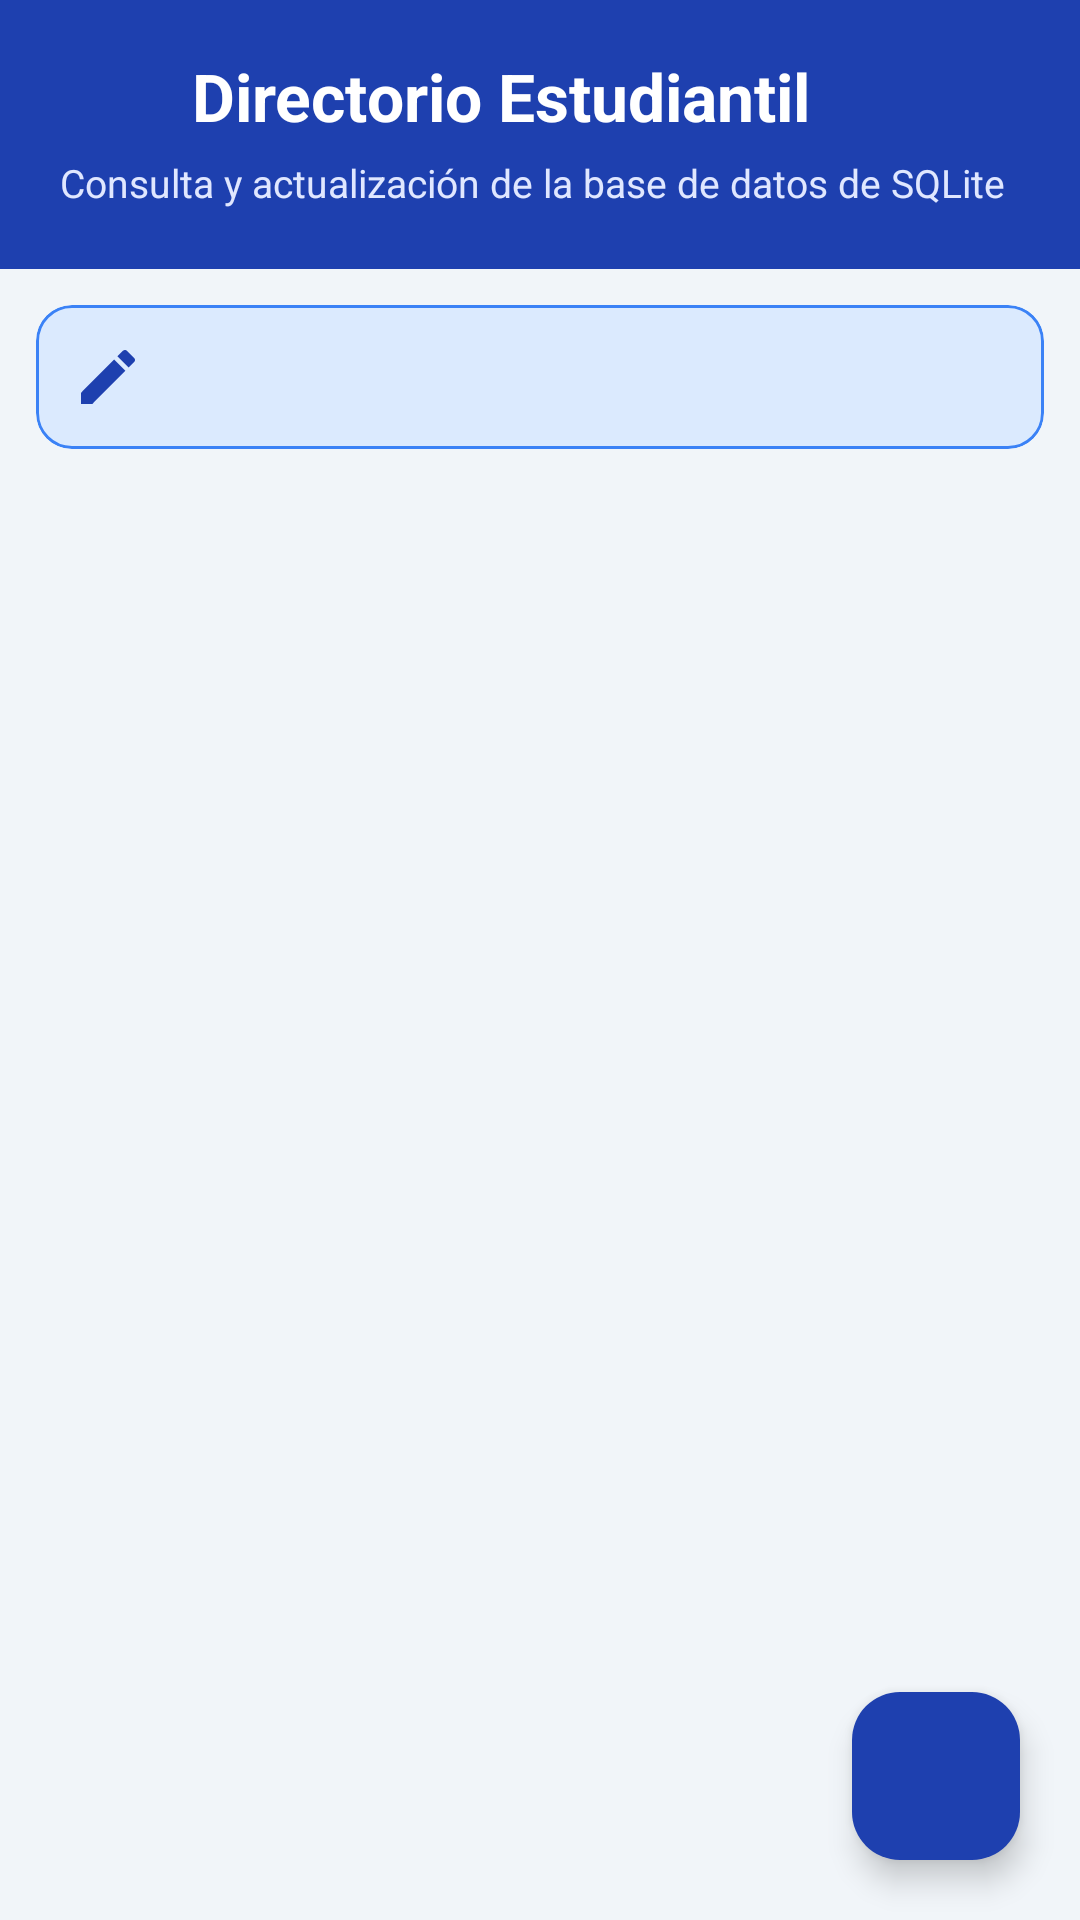

Android layout source for this screen:
<!-- AndroidManifest.xml: application theme Theme.Listadalumnos -->
<!-- res/layout/activity_main.xml -->
<?xml version="1.0" encoding="utf-8"?>
<androidx.coordinatorlayout.widget.CoordinatorLayout xmlns:android="http://schemas.android.com/apk/res/android"
    xmlns:app="http://schemas.android.com/apk/res-auto"
    xmlns:tools="http://schemas.android.com/tools"
    android:id="@+id/mainContainer"
    android:layout_width="match_parent"
    android:layout_height="match_parent"
    android:background="@color/background"
    tools:context=".MainActivity">

    <com.google.android.material.appbar.AppBarLayout
        android:layout_width="match_parent"
        android:layout_height="wrap_content"
        android:background="@color/primary"
        app:elevation="4dp">

        <LinearLayout
            android:layout_width="match_parent"
            android:layout_height="wrap_content"
            android:orientation="vertical"
            android:paddingHorizontal="20dp"
            android:paddingTop="16dp"
            android:paddingBottom="20dp">

            <LinearLayout
                android:layout_width="match_parent"
                android:layout_height="wrap_content"
                android:gravity="center_vertical"
                android:orientation="horizontal">

                <ImageView
                    android:layout_width="32dp"
                    android:layout_height="32dp"
                    android:contentDescription="@string/app_name"
                    android:src="@drawable/ic_school"
                    app:tint="@color/white" />

                <TextView
                    android:layout_width="wrap_content"
                    android:layout_height="wrap_content"
                    android:layout_marginStart="12dp"
                    android:text="@string/title_alumnos"
                    android:textColor="@color/white"
                    android:textSize="22sp"
                    android:textStyle="bold" />
            </LinearLayout>

            <TextView
                android:layout_width="match_parent"
                android:layout_height="wrap_content"
                android:layout_marginTop="4dp"
                android:text="@string/subtitle_alumnos"
                android:textColor="#E0E7FF"
                android:textSize="13sp" />

        </LinearLayout>
    </com.google.android.material.appbar.AppBarLayout>

    <androidx.constraintlayout.widget.ConstraintLayout
        android:layout_width="match_parent"
        android:layout_height="match_parent"
        app:layout_behavior="@string/appbar_scrolling_view_behavior">

        
        <com.google.android.material.card.MaterialCardView
            android:id="@+id/cardInfoBanner"
            android:layout_width="match_parent"
            android:layout_height="wrap_content"
            android:layout_marginHorizontal="12dp"
            android:layout_marginTop="12dp"
            app:cardBackgroundColor="@color/chip_bg"
            app:cardCornerRadius="12dp"
            app:cardElevation="0dp"
            app:layout_constraintEnd_toEndOf="parent"
            app:layout_constraintStart_toStartOf="parent"
            app:layout_constraintTop_toTopOf="parent"
            app:strokeColor="@color/primary_light"
            app:strokeWidth="1dp">

            <LinearLayout
                android:layout_width="match_parent"
                android:layout_height="wrap_content"
                android:gravity="center_vertical"
                android:orientation="horizontal"
                android:padding="12dp">

                <ImageView
                    android:layout_width="24dp"
                    android:layout_height="24dp"
                    android:contentDescription="@null"
                    android:src="@drawable/ic_edit"
                    app:tint="@color/primary" />

                <TextView
                    android:id="@+id/tvTotalAlumnos"
                    android:layout_width="match_parent"
                    android:layout_height="wrap_content"
                    android:layout_marginStart="10dp"
                    android:textColor="@color/primary"
                    android:textSize="13sp"
                    android:textStyle="bold"
                    tools:text="Selecciona un alumno para actualizar sus datos en la BD." />
            </LinearLayout>
        </com.google.android.material.card.MaterialCardView>

        
        <androidx.recyclerview.widget.RecyclerView
            android:id="@+id/rvAlumnos"
            android:layout_width="0dp"
            android:layout_height="0dp"
            android:clipToPadding="false"
            android:paddingTop="6dp"
            android:paddingBottom="80dp"
            app:layout_constraintBottom_toBottomOf="parent"
            app:layout_constraintEnd_toEndOf="parent"
            app:layout_constraintStart_toStartOf="parent"
            app:layout_constraintTop_toBottomOf="@+id/cardInfoBanner"
            tools:listitem="@layout/item_alumno" />

        
        <LinearLayout
            android:id="@+id/layoutEmptyState"
            android:layout_width="wrap_content"
            android:layout_height="wrap_content"
            android:gravity="center"
            android:orientation="vertical"
            android:visibility="gone"
            app:layout_constraintBottom_toBottomOf="parent"
            app:layout_constraintEnd_toEndOf="parent"
            app:layout_constraintStart_toStartOf="parent"
            app:layout_constraintTop_toTopOf="parent"
            tools:visibility="gone">

            <ImageView
                android:layout_width="80dp"
                android:layout_height="80dp"
                android:contentDescription="@null"
                android:src="@drawable/ic_person"
                app:tint="@color/text_hint" />

            <TextView
                android:layout_width="wrap_content"
                android:layout_height="wrap_content"
                android:layout_marginTop="12dp"
                android:text="@string/no_alumnos"
                android:textColor="@color/text_secondary"
                android:textSize="16sp"
                android:textStyle="bold" />
        </LinearLayout>

    </androidx.constraintlayout.widget.ConstraintLayout>

    
    <com.google.android.material.floatingactionbutton.FloatingActionButton
        android:id="@+id/fabAgregar"
        android:layout_width="wrap_content"
        android:layout_height="wrap_content"
        android:layout_gravity="bottom|end"
        android:layout_margin="20dp"
        android:contentDescription="@string/agregar_alumno"
        android:src="@drawable/ic_add"
        app:backgroundTint="@color/primary"
        app:tint="@color/white" />

</androidx.coordinatorlayout.widget.CoordinatorLayout>
<!-- res/layout/item_alumno.xml (included above) -->
<?xml version="1.0" encoding="utf-8"?>
<com.google.android.material.card.MaterialCardView xmlns:android="http://schemas.android.com/apk/res/android"
    xmlns:app="http://schemas.android.com/apk/res-auto"
    xmlns:tools="http://schemas.android.com/tools"
    android:layout_width="match_parent"
    android:layout_height="wrap_content"
    android:layout_marginHorizontal="12dp"
    android:layout_marginVertical="6dp"
    app:cardBackgroundColor="@color/surface"
    app:cardCornerRadius="16dp"
    app:cardElevation="3dp"
    app:strokeColor="@color/card_stroke"
    app:strokeWidth="1dp">

    <androidx.constraintlayout.widget.ConstraintLayout
        android:layout_width="match_parent"
        android:layout_height="wrap_content"
        android:padding="14dp">

        
        <com.google.android.material.imageview.ShapeableImageView
            android:id="@+id/imgAlumno"
            android:layout_width="72dp"
            android:layout_height="72dp"
            android:scaleType="centerCrop"
            app:layout_constraintBottom_toBottomOf="parent"
            app:layout_constraintStart_toStartOf="parent"
            app:layout_constraintTop_toTopOf="parent"
            app:shapeAppearanceOverlay="@style/ShapeAppearance.Material3.Corner.Full"
            app:strokeColor="@color/chip_bg"
            app:strokeWidth="2dp"
            tools:src="@drawable/ic_person" />

        
        <TextView
            android:id="@+id/tvNombre"
            android:layout_width="0dp"
            android:layout_height="wrap_content"
            android:layout_marginStart="14dp"
            android:layout_marginEnd="8dp"
            android:ellipsize="end"
            android:maxLines="1"
            android:textColor="@color/text_primary"
            android:textSize="17sp"
            android:textStyle="bold"
            app:layout_constraintEnd_toStartOf="@+id/btnEditar"
            app:layout_constraintStart_toEndOf="@+id/imgAlumno"
            app:layout_constraintTop_toTopOf="@+id/imgAlumno"
            tools:text="Carlos Eduardo Mendoza" />

        
        <TextView
            android:id="@+id/tvCuenta"
            android:layout_width="wrap_content"
            android:layout_height="wrap_content"
            android:layout_marginTop="4dp"
            android:background="@drawable/bg_chip"
            app:drawableStartCompat="@drawable/ic_badge"
            android:drawablePadding="6dp"
            android:gravity="center_vertical"
            android:paddingHorizontal="10dp"
            android:paddingVertical="3dp"
            android:textColor="@color/chip_text"
            android:textSize="12sp"
            android:textStyle="bold"
            app:drawableTint="@color/chip_text"
            app:layout_constraintStart_toStartOf="@+id/tvNombre"
            app:layout_constraintTop_toBottomOf="@+id/tvNombre"
            tools:text="Cuenta: 319284756" />

        
        <TextView
            android:id="@+id/tvCorreo"
            android:layout_width="0dp"
            android:layout_height="wrap_content"
            android:layout_marginTop="6dp"
            app:drawableStartCompat="@drawable/ic_email"
            android:drawablePadding="6dp"
            android:ellipsize="end"
            android:gravity="center_vertical"
            android:maxLines="1"
            android:textColor="@color/text_secondary"
            android:textSize="13sp"
            app:drawableTint="@color/text_secondary"
            app:layout_constraintEnd_toEndOf="parent"
            app:layout_constraintStart_toStartOf="@+id/tvNombre"
            app:layout_constraintTop_toBottomOf="@+id/tvCuenta"
            tools:text="carlos.mendoza@alumnos.unam.mx" />

        
        <com.google.android.material.button.MaterialButton
            android:id="@+id/btnEditar"
            style="@style/Widget.Material3.Button.TonalButton"
            android:layout_width="wrap_content"
            android:layout_height="38dp"
            android:paddingHorizontal="12dp"
            android:text="@string/actualizar"
            android:textColor="@color/primary"
            android:textSize="12sp"
            app:icon="@drawable/ic_edit"
            app:iconGravity="textStart"
            app:iconPadding="4dp"
            app:iconSize="16dp"
            app:iconTint="@color/primary"
            app:layout_constraintEnd_toEndOf="parent"
            app:layout_constraintTop_toTopOf="parent" />

    </androidx.constraintlayout.widget.ConstraintLayout>

</com.google.android.material.card.MaterialCardView>
<!-- resources referenced by this layout -->
<resources>
  <color name="background">#F1F5F9</color>
  <color name="card_stroke">#E2E8F0</color>
  <color name="chip_bg">#DBEAFE</color>
  <color name="chip_text">#1E40AF</color>
  <color name="primary">#1E40AF</color>
  <color name="primary_light">#3B82F6</color>
  <color name="surface">#FFFFFF</color>
  <color name="text_hint">#94A3B8</color>
  <color name="text_primary">#0F172A</color>
  <color name="text_secondary">#475569</color>
  <color name="white">#FFFFFFFF</color>
  <!-- drawable ic_badge (drawable) -->
  <vector xmlns:android="http://schemas.android.com/apk/res/android"
      android:width="24dp"
      android:height="24dp"
      android:viewportWidth="24"
      android:viewportHeight="24">
    <path
        android:fillColor="#64748B"
        android:pathData="M19,3H5c-1.1,0 -2,0.9 -2,2v14c0,1.1 0.9,2 2,2h14c1.1,0 2,-0.9 2,-2V5c0,-1.1 -0.9,-2 -2,-2zM9,12c1.66,0 3,-1.34 3,-3s-1.34,-3 -3,-3 -3,1.34 -3,3 1.34,3 3,3zM15,18H3v-1c0,-2 4,-3.1 6,-3.1s6,1.1 6,3.1v1z"/>
  </vector>
  <!-- drawable ic_edit (drawable) -->
  <vector xmlns:android="http://schemas.android.com/apk/res/android"
      android:width="24dp"
      android:height="24dp"
      android:viewportWidth="24"
      android:viewportHeight="24">
    <path
        android:fillColor="#2563EB"
        android:pathData="M3,17.25V21h3.75L17.81,9.94l-3.75,-3.75L3,17.25zM20.71,7.04c0.39,-0.39 0.39,-1.02 0,-1.41l-2.34,-2.34c-0.39,-0.39 -1.02,-0.39 -1.41,0l-1.83,1.83 3.75,3.75 1.83,-1.83z"/>
  </vector>
  <!-- drawable ic_email (drawable) -->
  <vector xmlns:android="http://schemas.android.com/apk/res/android"
      android:width="24dp"
      android:height="24dp"
      android:viewportWidth="24"
      android:viewportHeight="24">
    <path
        android:fillColor="#64748B"
        android:pathData="M20,4H4c-1.1,0 -1.99,0.9 -1.99,2L2,18c0,1.1 0.9,2 2,2h16c1.1,0 2,-0.9 2,-2V6c0,-1.1 -0.9,-2 -2,-2zM20,8l-8,5 -8,-5V6l8,5 8,-5v2z"/>
  </vector>
  <!-- drawable ic_person (drawable) -->
  <vector xmlns:android="http://schemas.android.com/apk/res/android"
      android:width="24dp"
      android:height="24dp"
      android:viewportWidth="24"
      android:viewportHeight="24">
    <path
        android:fillColor="#94A3B8"
        android:pathData="M12,12c2.21,0 4,-1.79 4,-4s-1.79,-4 -4,-4 -4,1.79 -4,4 1.79,4 4,4zM12,14c-2.67,0 -8,1.34 -8,4v2h16v-2c0,-2.66 -5.33,-4 -8,-4z"/>
  </vector>
  <string name="actualizar">Actualizar</string>
  <string name="agregar_alumno">Nuevo Alumno</string>
  <string name="app_name">Listado de Alumnos</string>
  <string name="no_alumnos">No hay alumnos registrados</string>
  <string name="subtitle_alumnos">Consulta y actualización de la base de datos de SQLite</string>
  <string name="title_alumnos">Directorio Estudiantil</string>
  <style name="Theme.Listadalumnos" parent="Base.Theme.Listadalumnos" />
  <style name="Base.Theme.Listadalumnos" parent="Theme.Material3.DayNight.NoActionBar">
          <item name="colorPrimary">@color/primary</item>
          <item name="colorPrimaryVariant">@color/primary_variant</item>
          <item name="colorOnPrimary">@color/on_primary</item>
          <item name="colorSecondary">@color/secondary</item>
          <item name="android:statusBarColor">@color/primary</item>
          <item name="android:windowBackground">@color/background</item>
      </style>
  <color name="primary_variant">#1D4ED8</color>
  <color name="on_primary">#FFFFFF</color>
  <color name="secondary">#0EA5E9</color>
</resources>
